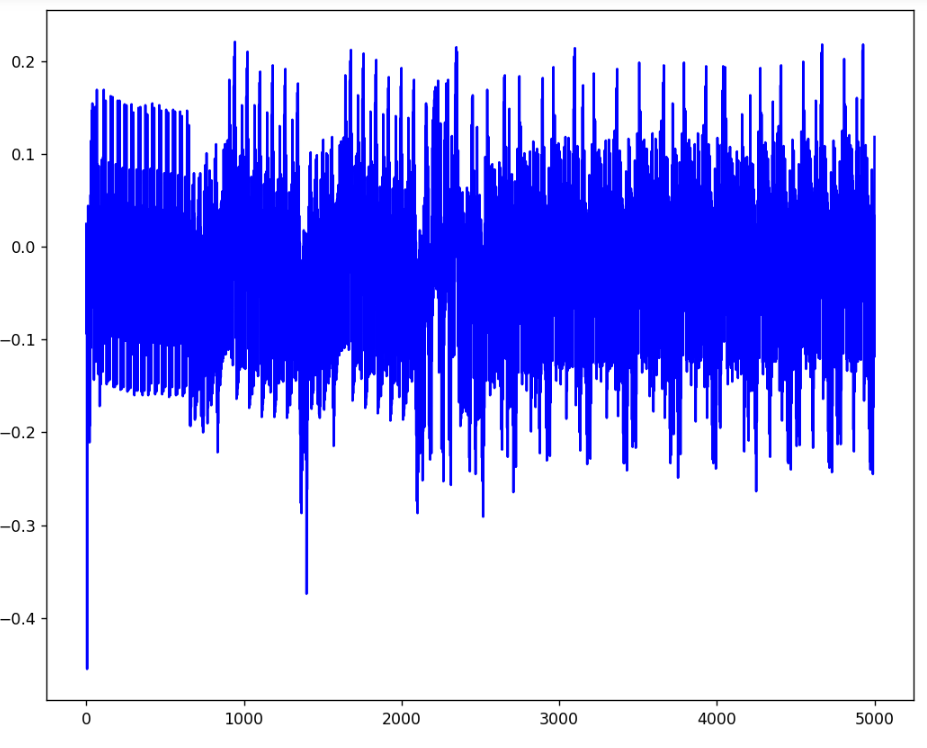

Source data for this figure (header and first rows):
, 0
0, 0.02441
1, -0.09375
2, -0.05078
3, -0.001953
4, -0.02148
5, -0.4551
6, -0.0625
7, 0.0166
8, -0.03125
9, -0.1465
10, -0.03125
11, 0.04395
12, -0.0127
13, -0.1875
14, -0.09863
15, -0.01074
16, -0.05176
17, -0.1953
18, -0.08105
19, 0.004883
20, -0.04004
21, -0.2109
22, -0.09277
23, -0.005859
24, -0.04688
25, -0.1924
26, -0.03418
27, 0.05566
28, 0.007812
29, -0.1094
30, 0.03223
31, 0.1143
32, 0.05664
33, -0.06348
34, 0.07129
35, 0.1465
36, 0.0791
37, -0.05078
38, 0.08008
39, 0.1543
40, 0.08301
41, -0.06543
42, 0.06543
43, 0.1377
44, 0.07129
45, -0.06152
46, -0.02832
47, 0.04785
48, -0.005859
49, -0.1436
50, 0.004883
51, 0.08691
52, 0.03223
53, -0.05957
54, 0.0791
55, 0.1504
56, 0.0791
57, -0.05176
58, -0.02832
59, 0.05273
... 4,940 more rows
